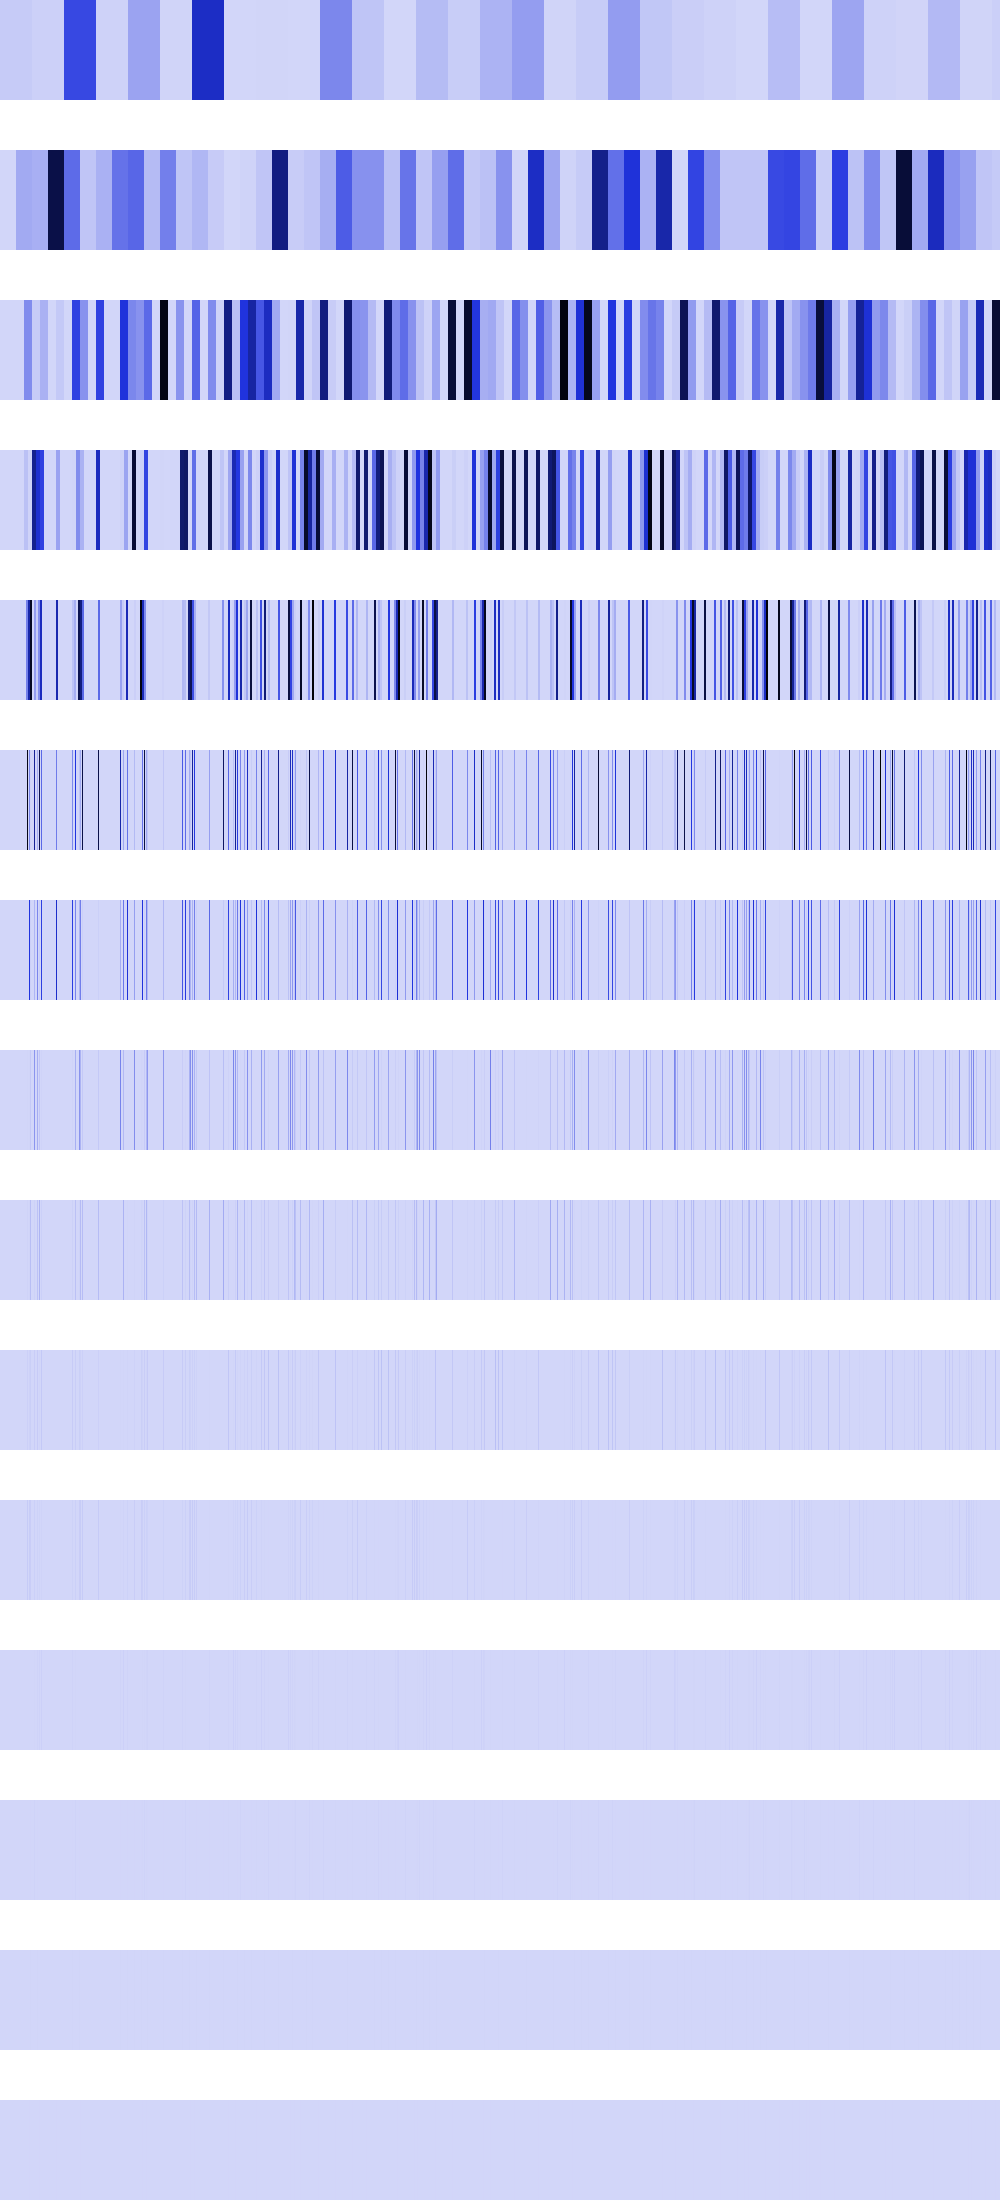

The file beside this chart, header and first rows:
32057870, 32057870, 32057870, 32057870, 32057870, 32057870, 32057870, 32057870, 32057870, 32057870, 32057870, 32057870, 32057870, 32057870, 32057870, 32057870, 32057870, 32057870, 32057870, 32057870, 32057870, 32057870, 32057870, 32057870
0, 0, 0, 0, 0, 0, 0, 0, 0, 0, 0, 0, 0, 0, 0, 0, 128231480, 128231480, 128231480, 128231480, 128231480, 128231480, 128231480, 128231480
0, 0, 0, 0, 0, 0, 0, 0, 0, 0, 0, 0, 0, 0, 0, 0, 0, 0, 0, 0, 0, 0, 0, 0
0, 0, 0, 0, 0, 0, 0, 0, 0, 0, 0, 0, 0, 0, 0, 0, 0, 0, 0, 0, 0, 0, 0, 0
0, 0, 0, 0, 0, 0, 0, 0, 0, 0, 0, 0, 0, 0, 0, 0, 0, 0, 0, 0, 0, 0, 0, 0
0, 0, 0, 0, 0, 0, 0, 0, 0, 0, 0, 0, 0, 0, 0, 0, 0, 0, 0, 0, 0, 0, 0, 0
0, 0, 0, 0, 0, 0, 0, 0, 0, 0, 0, 0, 0, 0, 0, 0, 0, 0, 0, 0, 0, 0, 0, 0
0, 0, 0, 0, 0, 0, 0, 0, 0, 0, 0, 0, 0, 0, 0, 0, 0, 0, 0, 0, 0, 0, 0, 0
0, 0, 0, 0, 0, 0, 0, 0, 0, 0, 0, 0, 0, 0, 0, 0, 0, 0, 0, 0, 0, 0, 0, 0
0, 0, 0, 0, 0, 0, 0, 0, 0, 0, 0, 0, 0, 0, 0, 0, 0, 0, 0, 0, 0, 0, 0, 0
0, 0, 0, 0, 0, 0, 0, 0, 0, 0, 0, 0, 0, 0, 0, 0, 0, 0, 0, 0, 0, 0, 0, 0
0, 0, 0, 0, 0, 0, 0, 0, 0, 0, 0, 0, 0, 0, 0, 0, 0, 0, 0, 0, 0, 0, 0, 0
0, 0, 0, 0, 0, 0, 0, 0, 0, 0, 0, 0, 0, 0, 0, 0, 0, 0, 0, 0, 0, 0, 0, 0
0, 0, 0, 0, 0, 0, 0, 0, 0, 0, 0, 0, 0, 0, 0, 0, 0, 0, 0, 0, 0, 0, 0, 0
0, 0, 0, 0, 0, 0, 0, 0, 0, 0, 0, 0, 0, 0, 0, 0, 0, 0, 0, 0, 0, 0, 0, 0
